Run: headless pygame with SDL's dummy video driver; simulated clock (each Clock.tick advances the game by its frame time, no real sleeping); random seed 0; keys injected as events and as key.get_pressed() state; mouse plan: one left click at the window centre at the start of phase 2, then a move to the lower-right quarter at the start of phase 3.
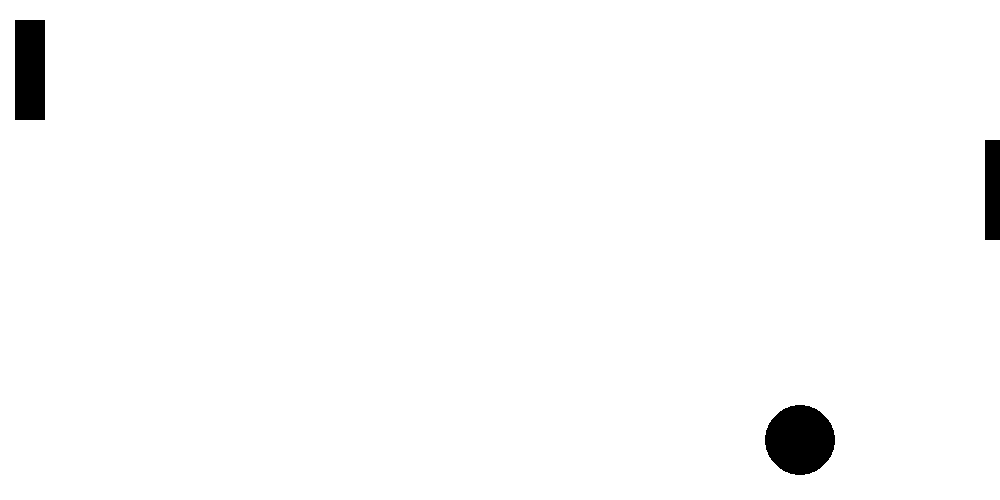
Frame 1 of 4 · flips 1–60 · no input
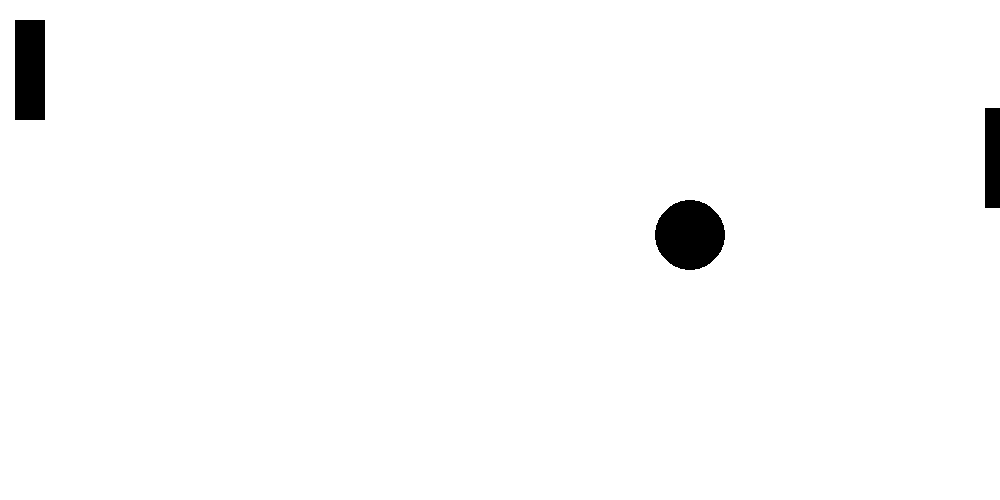
Frame 2 of 4 · flips 61–180 · clicked the window centre · tapped SPACE, RETURN · held RIGHT (→), D
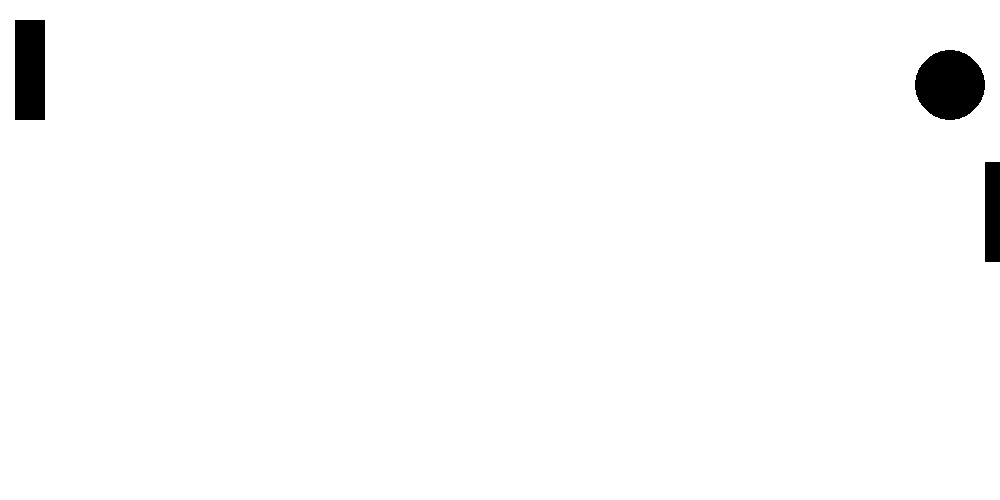
Frame 3 of 4 · flips 181–300 · moved the mouse to the lower-right quarter · held DOWN (↓), S
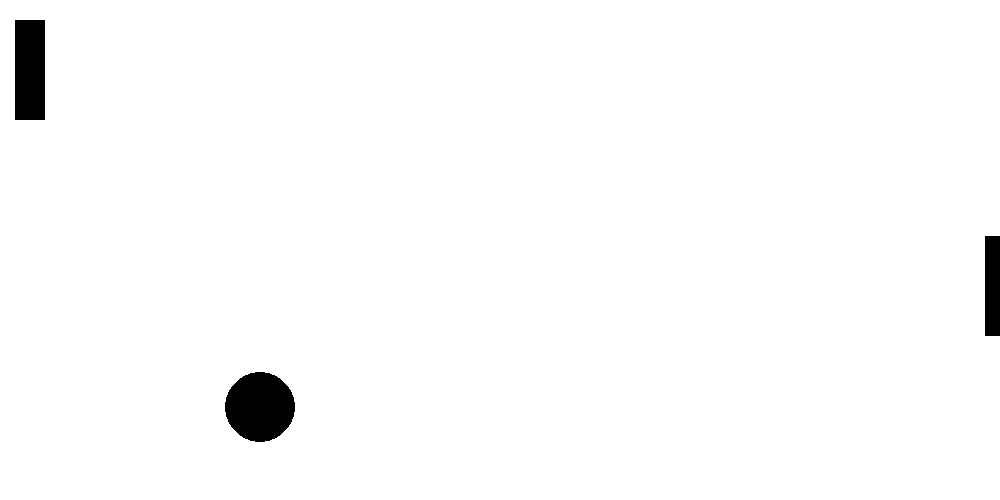
Frame 4 of 4 · flips 301–420 · held LEFT (←), A, UP (↑), W

The pygame program that drew these frames:

import pygame
import time
from random import randint

R = 35


class Player:
    def __init__(self, x, y, sizeX=30, sizeY=100):
        self.x = x
        self.y = y
        self.sizeX = sizeX
        self.sizeY = sizeY

    def face(self, x, y, vx):
        if x - R <= self.x + 30:
            if y >= self.y and y <= self.y + 100:
                return -vx
        return vx


sizeX, sizeY = 1000, 500

def border(X, Y, vx, vy):
    if X - R <= 0:
        vx = -vx
    elif X + R >= sizeX:
        vx = -vx
    elif Y - R <= 0:
        vy = -vy
    elif Y + R >= sizeY:
        vy = -vy

    return [vx, vy]

def border_key(X, Y, g):
    if X - R <= 0:
        X = R
    if X + R >= sizeX:
        X = sizeX - R
    if Y - R <= 0:
        Y = R
    if Y + R >= sizeY:
        Y = sizeY - R
        g = 0

    return [X, Y, g]

def dist(X, Y, X1, Y1):
    return ((X - X1)**2 + (Y - Y1)**2)**0.5


pygame.init()

screen = pygame.display.set_mode([sizeX, sizeY])
pygame.display.set_caption('Новое окно')

clock = pygame.time.Clock()


game_run = True
FPS = 60

player = Player(15, 20)

X, Y = 200, 200
X1 = 15; Y1 = 20
X2 = 985; Y2 = 20

vx = 10; vy = 4
vx1 = 10; vy1 = 2
run_hor = 0
run_vert = 0
k = 1

g = 4


is_draw = False

v1 = 0


while game_run:
    clock.tick(FPS)
    screen.fill((255, 255, 255))

    for event in pygame.event.get():
        if event.type == pygame.QUIT:
            game_run = False
        if event.type == pygame.MOUSEBUTTONDOWN:
            if event.button == 4:
                player.y -= 10
            if event.button == 5:
                player.y += 10
        if event.type == pygame.MOUSEBUTTONUP:
            pass

    X += vx
    Y += vy

    vx, vy = border(X, Y, vx, vy)

    vx = player.face(X, Y, vx)

    if X - R <= 0:
        X = 500
        Y = randint(50, 450)
    if X + R >= 1000:
        X = 500
        Y = randint(50, 450)

    if Y2 + 50 < Y - 50:
        Y2 += 2
    elif Y2 + 50 > Y + 50:
        Y2 -= 2

    pygame.draw.rect(screen, [0, 0, 0], [player.x, player.y, player.sizeX, player.sizeY])
    pygame.draw.rect(screen, [0, 0, 0], [X2, Y2, 30, 100])
    pygame.draw.circle(screen, [0, 0, 0], [X, Y], R)
    pygame.display.flip()


screen.fill((255, 255, 255))
pygame.display.flip()



# screen.fill((0, 0, 255))

# pygame.draw.rect(screen, [0, 0, 0], [20, 20, 100, 100], 2, 10)
# pygame.draw.circle(screen, [0, 0, 0], [200, 300], 100)

# pygame.display.flip()

pygame.quit()


"""
 1. Начало: пусть по клику мышки создаётся круг случайного размера и случайного цвета (1 он один, 2 их сколько угодно)
 2. Продолжение: кликер + аэрохоккей
"""
